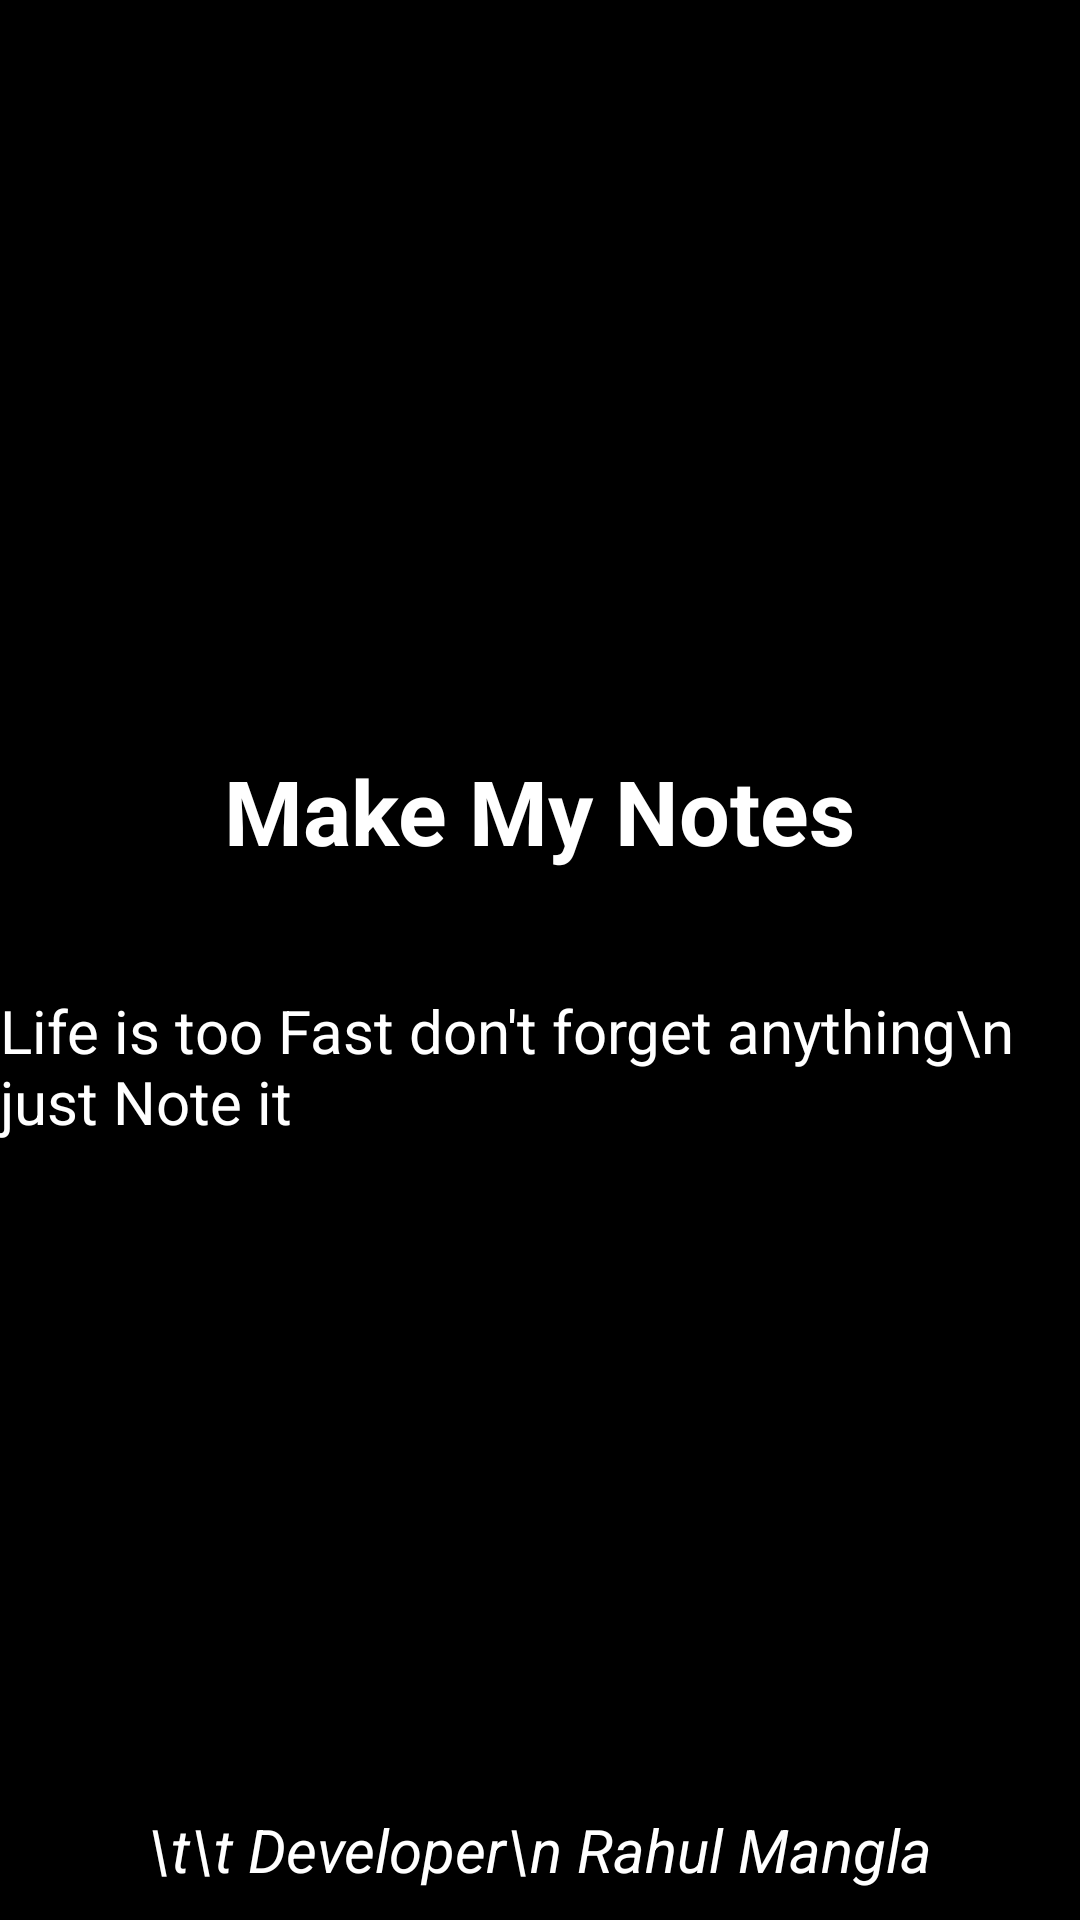

Layout XML and referenced resources for this Android screen:
<!-- AndroidManifest.xml: application theme Theme.MakeMyNotes -->
<!-- res/layout/activity_splash_screen.xml -->
<?xml version="1.0" encoding="utf-8"?>
<androidx.constraintlayout.widget.ConstraintLayout xmlns:android="http://schemas.android.com/apk/res/android"
    xmlns:app="http://schemas.android.com/apk/res-auto"
    xmlns:tools="http://schemas.android.com/tools"
    android:layout_width="match_parent"
    android:layout_height="match_parent"
    android:background="@color/black"
    tools:context=".SplashScreen">


    <ImageView
        android:id="@+id/logo_bg"
        android:layout_width="wrap_content"
        android:layout_height="wrap_content"
        app:srcCompat="@drawable/bg_img"
        app:layout_constraintTop_toTopOf="parent"
        app:layout_constraintBottom_toBottomOf="parent"
        app:layout_constraintRight_toRightOf="parent"
        app:layout_constraintLeft_toLeftOf="parent"
        android:layout_marginBottom="180dp"/>

    <TextView
        android:layout_width="wrap_content"
        android:layout_height="wrap_content"
        app:layout_constraintRight_toRightOf="parent"
        app:layout_constraintLeft_toLeftOf="parent"
        app:layout_constraintTop_toBottomOf="@+id/logo_bg"
        android:layout_marginTop="20dp"
        android:text="Make My Notes"
        android:textColor="@color/white"
        android:textSize="30dp"
        android:textStyle="bold"/>

    <TextView
        android:layout_width="wrap_content"
        android:layout_height="wrap_content"
        app:layout_constraintRight_toRightOf="parent"
        app:layout_constraintLeft_toLeftOf="parent"
        app:layout_constraintTop_toBottomOf="@+id/logo_bg"
        android:layout_marginTop="100dp"
        android:text="Life is too Fast don't forget anything\n                      just Note it"
        android:textColor="@color/white"
        android:textSize="20dp"/>

    <TextView
        android:layout_width="wrap_content"
        android:layout_height="wrap_content"
        app:layout_constraintRight_toRightOf="parent"
        app:layout_constraintLeft_toLeftOf="parent"
        app:layout_constraintBottom_toBottomOf="parent"
        android:layout_marginBottom="10dp"
        android:text="\t\t Developer\n Rahul Mangla"
        android:textColor="@color/white"
        android:textSize="20dp"
        android:textStyle="italic"/>

</androidx.constraintlayout.widget.ConstraintLayout>
<!-- resources referenced by this layout -->
<resources>
  <color name="black">#FF000000</color>
  <color name="white">#FFFFFFFF</color>
  <style name="Theme.MakeMyNotes" parent="Theme.MaterialComponents.DayNight.DarkActionBar">
          
          <item name="colorPrimary">@color/purple_500</item>
          <item name="colorPrimaryVariant">@color/black</item>
          <item name="colorOnPrimary">@color/white</item>
          
          <item name="colorSecondary">@color/teal_200</item>
          <item name="colorSecondaryVariant">@color/teal_700</item>
          <item name="colorOnSecondary">@color/black</item>
          
          <item name="android:statusBarColor" tools:targetApi="l">?attr/colorPrimaryVariant</item>
          
      </style>
  <color name="purple_500">#FF6200EE</color>
  <color name="teal_200">#FF03DAC5</color>
  <color name="teal_700">#FF018786</color>
</resources>
